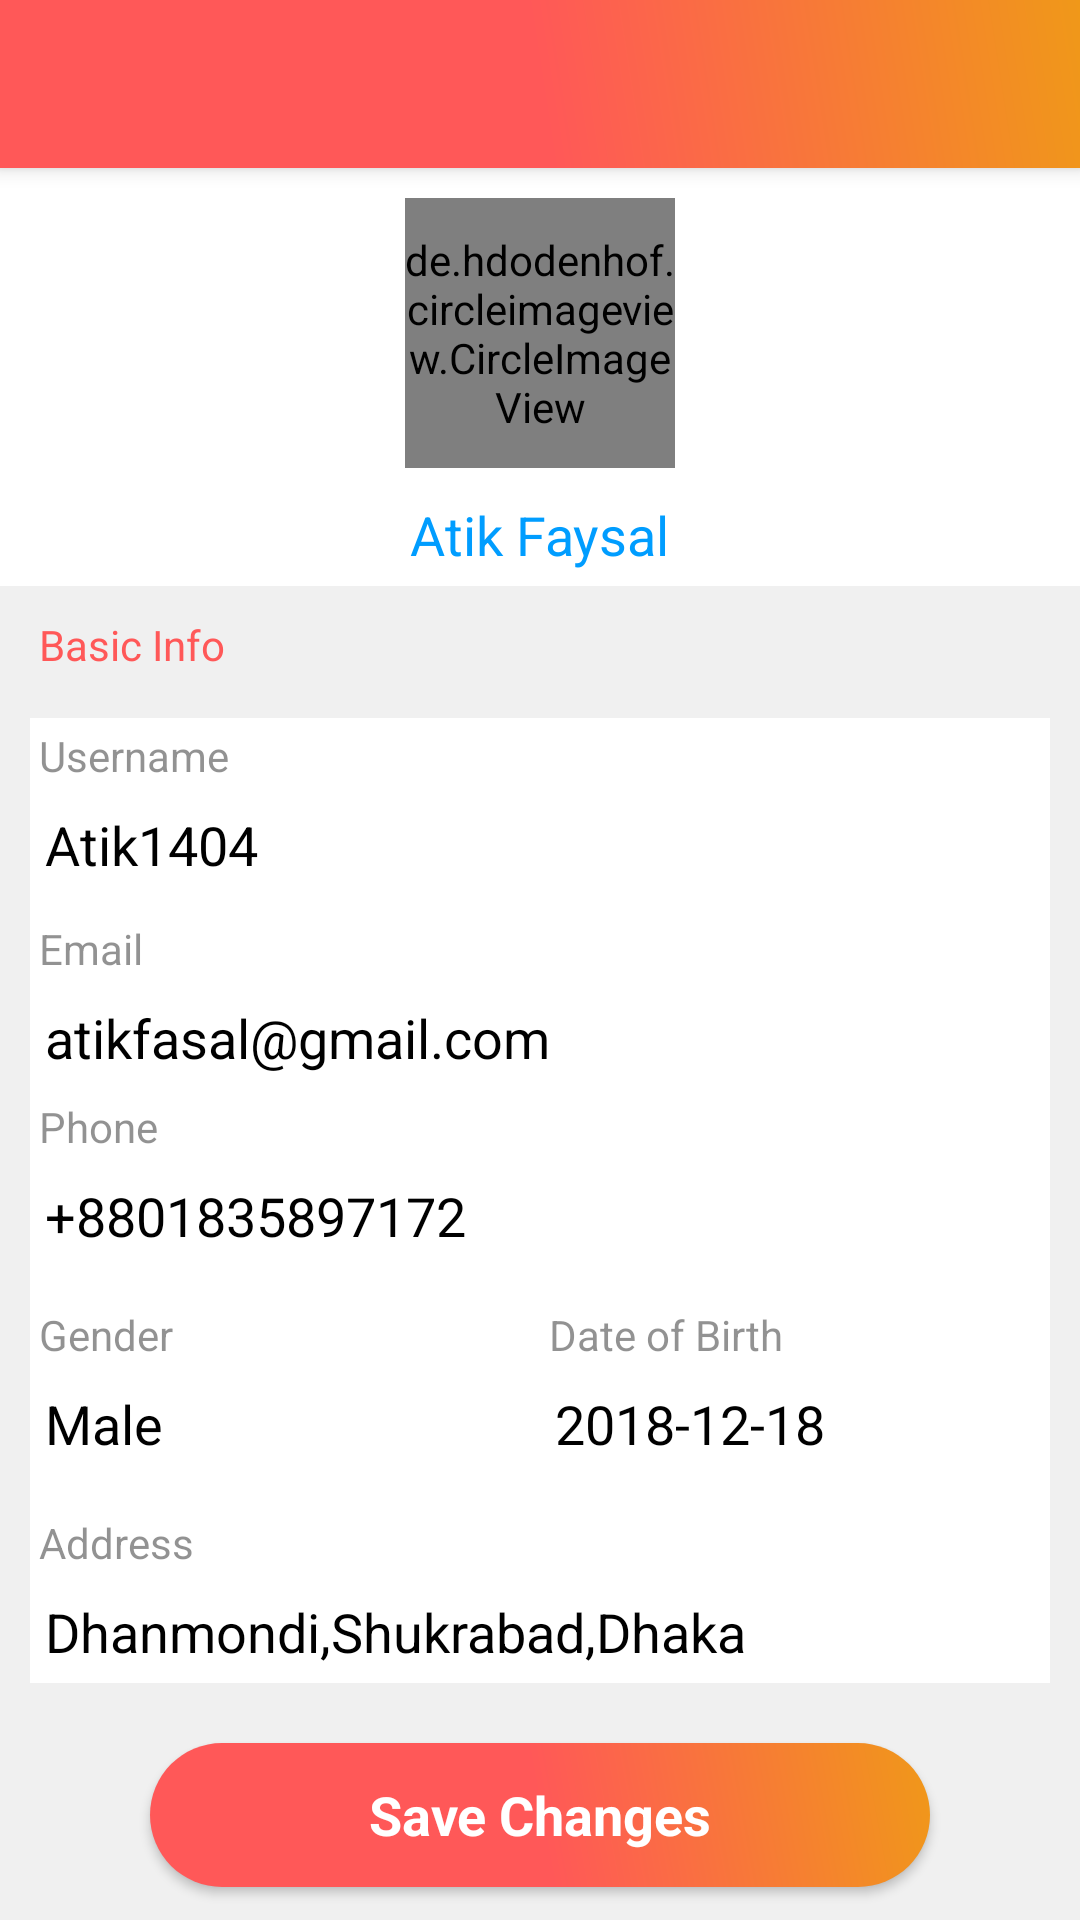

Reconstruct the res/layout file that produces this screen, plus the resources it refers to.
<!-- AndroidManifest.xml: application theme Theme1 -->
<!-- res/layout/profile.xml -->
<?xml version="1.0" encoding="utf-8"?>
<RelativeLayout

    xmlns:android="http://schemas.android.com/apk/res/android"
    android:layout_width="match_parent"
    android:layout_height="match_parent"
    xmlns:tools="http://schemas.android.com/tools"
    android:background="@color/colorE"
    android:orientation="vertical">


    <include
        android:id="@+id/toolbar"
        layout="@layout/toolbar"/>


    <ScrollView
        android:layout_below="@+id/toolbar"
        android:layout_width="match_parent"
        android:layout_height="match_parent">

        <LinearLayout
            android:layout_width="match_parent"
            android:layout_height="wrap_content"
            android:orientation="vertical">

            <RelativeLayout
                android:layout_width="match_parent"
                android:layout_height="wrap_content"
                android:padding="5dp"
                android:background="@color/white">

                <de.hdodenhof.circleimageview.CircleImageView
                    android:id="@+id/proPic"
                    android:layout_width="90dp"
                    android:layout_height="90dp"
                    android:layout_centerHorizontal="true"
                    android:src="@drawable/logo"
                    android:layout_marginTop="5dp"/>

                <TextView
                    android:id="@+id/txtName"
                    android:layout_width="wrap_content"
                    android:layout_height="wrap_content"
                    tools:text="Atik Faysal"
                    android:text="Atik Faysal"
                    android:textColor="@color/colorA"
                    android:textSize="@dimen/eighteen"
                    android:layout_centerHorizontal="true"
                    android:layout_marginTop="10dp"
                    android:layout_below="@+id/proPic"/>

            </RelativeLayout>

            <TextView
                android:layout_width="wrap_content"
                android:layout_height="wrap_content"
                android:text="Basic Info"
                android:padding="5dp"
                android:layout_marginStart="8dp"
                android:layout_marginTop="5dp"
                android:textSize="@dimen/fourteen"
                android:textColor="@color/colorC"/>

            <LinearLayout
                android:layout_width="match_parent"
                android:layout_height="wrap_content"
                android:background="@color/white"
                android:orientation="vertical"
                android:layout_margin="10dp">

                <TextView
                    android:layout_width="wrap_content"
                    android:layout_height="wrap_content"
                    android:text="Username"
                    android:padding="3dp"
                    android:textSize="@dimen/fourteen"
                    android:textColor="@color/colorF"/>


                <TextView
                    android:id="@+id/txtUserName"
                    android:layout_width="wrap_content"
                    android:layout_height="wrap_content"
                    tools:text="Atik1404"
                    android:text="Atik1404"
                    android:padding="5dp"
                    android:textSize="@dimen/eighteen"
                    android:textColor="@color/black"/>



                <TextView
                    android:layout_width="wrap_content"
                    android:layout_height="wrap_content"
                    android:text="Email"
                    android:padding="3dp"
                    android:layout_marginTop="5dp"
                    android:textSize="@dimen/fourteen"
                    android:textColor="@color/colorF"/>


                <TextView
                    android:id="@+id/txtEmail"
                    android:layout_width="wrap_content"
                    android:layout_height="wrap_content"
                    tools:text="atikfasal@gmail.com"
                    android:text="atikfasal@gmail.com"
                    android:padding="5dp"
                    android:textSize="@dimen/eighteen"
                    android:textColor="@color/black"/>



                <TextView
                    android:layout_width="wrap_content"
                    android:layout_height="wrap_content"
                    android:text="Phone"
                    android:padding="3dp"
                    android:textSize="@dimen/fourteen"
                    android:textColor="@color/colorF"/>


                <TextView
                    android:id="@+id/txtPhone"
                    android:layout_width="wrap_content"
                    android:layout_height="wrap_content"
                    tools:text="+8801835897172"
                    android:text="+8801835897172"
                    android:padding="5dp"
                    android:textSize="@dimen/eighteen"
                    android:textColor="@color/black"/>


                <LinearLayout
                    android:layout_width="match_parent"
                    android:layout_height="wrap_content"
                    android:layout_marginTop="10dp">


                    <LinearLayout
                        android:layout_weight="1"
                        android:layout_width="0dp"
                        android:layout_height="wrap_content"
                        android:orientation="vertical">

                        <TextView
                            android:layout_width="wrap_content"
                            android:layout_height="wrap_content"
                            android:text="Gender"
                            android:padding="3dp"
                            android:textSize="@dimen/fourteen"
                            android:textColor="@color/colorF"/>


                        <TextView
                            android:id="@+id/txtGender"
                            android:layout_width="wrap_content"
                            android:layout_height="wrap_content"
                            tools:text="Male"
                            android:text="Male"
                            android:padding="5dp"
                            android:textSize="@dimen/eighteen"
                            android:textColor="@color/black"/>

                    </LinearLayout>

                    <LinearLayout
                        android:layout_weight="1"
                        android:layout_width="0dp"
                        android:layout_height="wrap_content"
                        android:orientation="vertical">

                        <TextView
                            android:layout_width="wrap_content"
                            android:layout_height="wrap_content"
                            android:text="Date of Birth"
                            android:padding="3dp"
                            android:textSize="@dimen/fourteen"
                            android:textColor="@color/colorF"/>


                        <TextView
                            android:id="@+id/txtDob"
                            android:layout_width="wrap_content"
                            android:layout_height="wrap_content"
                            tools:text="2018-12-18"
                            android:text="2018-12-18"
                            android:padding="5dp"
                            android:textSize="@dimen/eighteen"
                            android:textColor="@color/black"/>

                    </LinearLayout>

                </LinearLayout>

                <TextView
                    android:layout_width="wrap_content"
                    android:layout_height="wrap_content"
                    android:text="Address"
                    android:layout_marginTop="10dp"
                    android:padding="3dp"
                    android:textSize="@dimen/fourteen"
                    android:textColor="@color/colorF"/>

                <TextView
                    android:id="@+id/txtAddress"
                    android:layout_width="wrap_content"
                    android:layout_height="wrap_content"
                    tools:text="Dhanmondi,Shukrabad,Dhaka"
                    android:text="Dhanmondi,Shukrabad,Dhaka"
                    android:padding="5dp"
                    android:textSize="@dimen/eighteen"
                    android:textColor="@color/black"/>

            </LinearLayout>

            <Button
                android:id="@+id/bSaveChanges"
                android:layout_width="match_parent"
                android:layout_height="wrap_content"
                android:text="Save Changes"
                android:layout_marginTop="10dp"
                android:layout_marginEnd="50dp"
                android:layout_marginStart="50dp"
                android:textColor="@color/white"
                android:textStyle="bold"
                android:textAppearance="@style/Base.TextAppearance.AppCompat.Medium"
                android:background="@drawable/button_sign_in"
                android:layout_marginBottom="10dp"/>

        </LinearLayout>


    </ScrollView>


</RelativeLayout>
<!-- res/layout/toolbar.xml (included above) -->
<?xml version="1.0" encoding="utf-8"?>
<android.support.v7.widget.Toolbar
    xmlns:android="http://schemas.android.com/apk/res/android"
    android:layout_width="match_parent"
    android:layout_height="wrap_content"
    xmlns:app="http://schemas.android.com/apk/res-auto"
    android:background="@drawable/back_reg"
    android:elevation="4dp"
    app:titleTextColor="@color/white">

</android.support.v7.widget.Toolbar>
<!-- resources referenced by this layout -->
<resources>
  <color name="black">#000000</color>
  <color name="colorA">#009DFF</color>
  <color name="colorC">#FF5858</color>
  <color name="colorE">#9eeaeaea</color>
  <color name="colorF">#81282828</color>
  <color name="white">#FFFFFF</color>
  <dimen name="eighteen">18sp</dimen>
  <dimen name="fourteen">14sp</dimen>
  <!-- drawable back_reg (drawable) -->
  <?xml version="1.0" encoding="utf-8"?>
  <shape xmlns:android="http://schemas.android.com/apk/res/android"
      android:shape="rectangle">
      <gradient
          android:angle="45"
          android:startColor="#FF5858"
          android:centerColor="#FF5858"
          android:endColor="#F09819"/>
  </shape>
  <!-- drawable button_sign_in (drawable) -->
  <?xml version="1.0" encoding="utf-8"?>
  <ripple
      xmlns:android="http://schemas.android.com/apk/res/android"
      android:color="@color/colorA">
      <item>
          <shape
              android:shape="rectangle">
              <corners android:radius="60dp"/>
              <gradient
                  android:angle="45"
                  android:startColor="@color/colorC"
                  android:endColor="@color/colorD"
                  android:centerColor="@color/colorC"/>
          </shape>
      </item>
  </ripple>
  <style name="Theme1" parent="Theme.AppCompat.Light.NoActionBar">
          <item name="colorPrimary">@color/colorPrimary</item>
          <item name="colorPrimaryDark">@color/colorC</item>
          <item name="colorAccent">@color/colorD</item>
      </style>
  <color name="colorD">#F09819</color>
  <color name="colorPrimary">#00aaff</color>
</resources>
